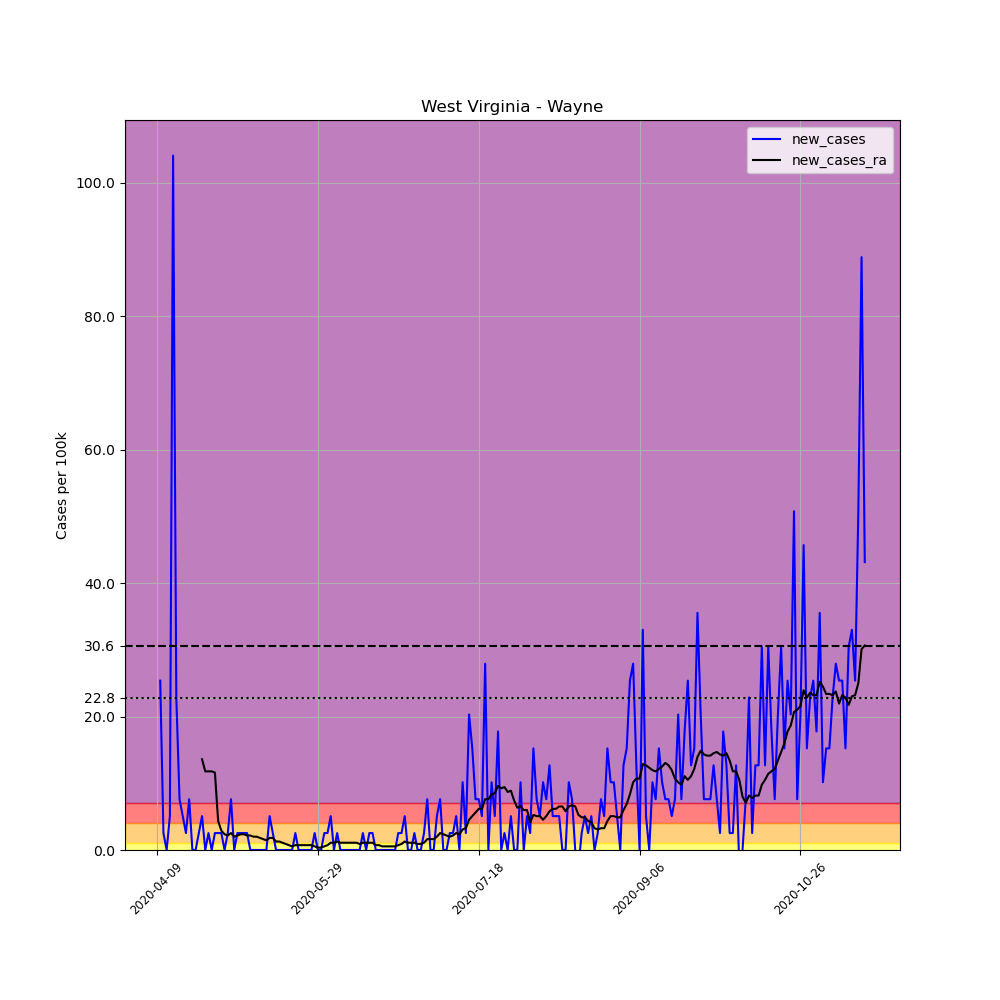

Values plotted in this chart, from the file beside it:
, date, county, state, fips, cases, deaths, COUNTY, STNAME, CTYNAME, POPESTIMATE2019, per_100k, new_cases, new_cases_ra
608964, 2020-04-09, Wayne, West Virginia, 54099, 6, 0, 99, West Virginia, Wayne, 39402, 15.23, , 
608965, 2020-04-10, Wayne, West Virginia, 54099, 16, 0, 99, West Virginia, Wayne, 39402, 40.61, 25.38, 
608966, 2020-04-11, Wayne, West Virginia, 54099, 17, 0, 99, West Virginia, Wayne, 39402, 43.15, 2.538, 
608967, 2020-04-12, Wayne, West Virginia, 54099, 17, 0, 99, West Virginia, Wayne, 39402, 43.15, 0.0, 
608968, 2020-04-13, Wayne, West Virginia, 54099, 19, 0, 99, West Virginia, Wayne, 39402, 48.22, 5.076, 
608969, 2020-04-14, Wayne, West Virginia, 54099, 60, 0, 99, West Virginia, Wayne, 39402, 152.3, 104.1, 
608970, 2020-04-15, Wayne, West Virginia, 54099, 69, 1, 99, West Virginia, Wayne, 39402, 175.1, 22.84, 
608971, 2020-04-16, Wayne, West Virginia, 54099, 72, 1, 99, West Virginia, Wayne, 39402, 182.7, 7.614, 
608972, 2020-04-17, Wayne, West Virginia, 54099, 74, 3, 99, West Virginia, Wayne, 39402, 187.8, 5.076, 
608973, 2020-04-18, Wayne, West Virginia, 54099, 75, 3, 99, West Virginia, Wayne, 39402, 190.3, 2.538, 
608974, 2020-04-19, Wayne, West Virginia, 54099, 78, 3, 99, West Virginia, Wayne, 39402, 198, 7.614, 
608975, 2020-04-20, Wayne, West Virginia, 54099, 78, 4, 99, West Virginia, Wayne, 39402, 198, 0.0, 
608976, 2020-04-21, Wayne, West Virginia, 54099, 78, 4, 99, West Virginia, Wayne, 39402, 198, 0.0, 
608977, 2020-04-22, Wayne, West Virginia, 54099, 79, 5, 99, West Virginia, Wayne, 39402, 200.5, 2.538, 
608978, 2020-04-23, Wayne, West Virginia, 54099, 81, 6, 99, West Virginia, Wayne, 39402, 205.6, 5.076, 13.6
608979, 2020-04-24, Wayne, West Virginia, 54099, 81, 6, 99, West Virginia, Wayne, 39402, 205.6, 0.0, 11.78
608980, 2020-04-25, Wayne, West Virginia, 54099, 82, 6, 99, West Virginia, Wayne, 39402, 208.1, 2.538, 11.78
608981, 2020-04-26, Wayne, West Virginia, 54099, 82, 6, 99, West Virginia, Wayne, 39402, 208.1, 0.0, 11.78
608982, 2020-04-27, Wayne, West Virginia, 54099, 83, 6, 99, West Virginia, Wayne, 39402, 210.6, 2.538, 11.6
608983, 2020-04-28, Wayne, West Virginia, 54099, 84, 6, 99, West Virginia, Wayne, 39402, 213.2, 2.538, 4.351
608984, 2020-04-29, Wayne, West Virginia, 54099, 85, 7, 99, West Virginia, Wayne, 39402, 215.7, 2.538, 2.901
608985, 2020-04-30, Wayne, West Virginia, 54099, 85, 7, 99, West Virginia, Wayne, 39402, 215.7, 0.0, 2.357
608986, 2020-05-01, Wayne, West Virginia, 54099, 86, 7, 99, West Virginia, Wayne, 39402, 218.3, 2.538, 2.175
608987, 2020-05-02, Wayne, West Virginia, 54099, 89, 7, 99, West Virginia, Wayne, 39402, 225.9, 7.614, 2.538
608988, 2020-05-03, Wayne, West Virginia, 54099, 89, 7, 99, West Virginia, Wayne, 39402, 225.9, 0.0, 1.994
608989, 2020-05-04, Wayne, West Virginia, 54099, 90, 7, 99, West Virginia, Wayne, 39402, 228.4, 2.538, 2.175
608990, 2020-05-05, Wayne, West Virginia, 54099, 91, 7, 99, West Virginia, Wayne, 39402, 231, 2.538, 2.357
608991, 2020-05-06, Wayne, West Virginia, 54099, 92, 7, 99, West Virginia, Wayne, 39402, 233.5, 2.538, 2.357
608992, 2020-05-07, Wayne, West Virginia, 54099, 93, 7, 99, West Virginia, Wayne, 39402, 236, 2.538, 2.175
608993, 2020-05-08, Wayne, West Virginia, 54099, 93, 7, 99, West Virginia, Wayne, 39402, 236, 0.0, 2.175
608994, 2020-05-09, Wayne, West Virginia, 54099, 93, 7, 99, West Virginia, Wayne, 39402, 236, 0.0, 1.994
608995, 2020-05-10, Wayne, West Virginia, 54099, 93, 7, 99, West Virginia, Wayne, 39402, 236, 0.0, 1.994
608996, 2020-05-11, Wayne, West Virginia, 54099, 93, 7, 99, West Virginia, Wayne, 39402, 236, 0.0, 1.813
608997, 2020-05-12, Wayne, West Virginia, 54099, 93, 7, 99, West Virginia, Wayne, 39402, 236, 0.0, 1.632
608998, 2020-05-13, Wayne, West Virginia, 54099, 93, 7, 99, West Virginia, Wayne, 39402, 236, 0.0, 1.45
608999, 2020-05-14, Wayne, West Virginia, 54099, 95, 8, 99, West Virginia, Wayne, 39402, 241.1, 5.076, 1.813
609000, 2020-05-15, Wayne, West Virginia, 54099, 96, 9, 99, West Virginia, Wayne, 39402, 243.6, 2.538, 1.813
609001, 2020-05-16, Wayne, West Virginia, 54099, 96, 9, 99, West Virginia, Wayne, 39402, 243.6, 0.0, 1.269
609002, 2020-05-17, Wayne, West Virginia, 54099, 96, 9, 99, West Virginia, Wayne, 39402, 243.6, 0.0, 1.269
609003, 2020-05-18, Wayne, West Virginia, 54099, 96, 9, 99, West Virginia, Wayne, 39402, 243.6, 0.0, 1.088
609004, 2020-05-19, Wayne, West Virginia, 54099, 96, 9, 99, West Virginia, Wayne, 39402, 243.6, 0.0, 0.9064
609005, 2020-05-20, Wayne, West Virginia, 54099, 96, 9, 99, West Virginia, Wayne, 39402, 243.6, 0.0, 0.7251
609006, 2020-05-21, Wayne, West Virginia, 54099, 96, 9, 99, West Virginia, Wayne, 39402, 243.6, 0.0, 0.5438
609007, 2020-05-22, Wayne, West Virginia, 54099, 97, 9, 99, West Virginia, Wayne, 39402, 246.2, 2.538, 0.7251
609008, 2020-05-23, Wayne, West Virginia, 54099, 97, 9, 99, West Virginia, Wayne, 39402, 246.2, 0.0, 0.7251
609009, 2020-05-24, Wayne, West Virginia, 54099, 97, 9, 99, West Virginia, Wayne, 39402, 246.2, 0.0, 0.7251
609010, 2020-05-25, Wayne, West Virginia, 54099, 97, 9, 99, West Virginia, Wayne, 39402, 246.2, 0.0, 0.7251
609011, 2020-05-26, Wayne, West Virginia, 54099, 97, 9, 99, West Virginia, Wayne, 39402, 246.2, 0.0, 0.7251
609012, 2020-05-27, Wayne, West Virginia, 54099, 97, 9, 99, West Virginia, Wayne, 39402, 246.2, 0.0, 0.7251
609013, 2020-05-28, Wayne, West Virginia, 54099, 98, 9, 99, West Virginia, Wayne, 39402, 248.7, 2.538, 0.5438
609014, 2020-05-29, Wayne, West Virginia, 54099, 98, 9, 99, West Virginia, Wayne, 39402, 248.7, 0.0, 0.3626
609015, 2020-05-30, Wayne, West Virginia, 54099, 98, 9, 99, West Virginia, Wayne, 39402, 248.7, 0.0, 0.3626
609016, 2020-05-31, Wayne, West Virginia, 54099, 99, 9, 99, West Virginia, Wayne, 39402, 251.3, 2.538, 0.5438
609017, 2020-06-01, Wayne, West Virginia, 54099, 100, 9, 99, West Virginia, Wayne, 39402, 253.8, 2.538, 0.7251
609018, 2020-06-02, Wayne, West Virginia, 54099, 102, 9, 99, West Virginia, Wayne, 39402, 258.9, 5.076, 1.088
609019, 2020-06-03, Wayne, West Virginia, 54099, 102, 9, 99, West Virginia, Wayne, 39402, 258.9, 0.0, 1.088
609020, 2020-06-04, Wayne, West Virginia, 54099, 103, 9, 99, West Virginia, Wayne, 39402, 261.4, 2.538, 1.269
609021, 2020-06-05, Wayne, West Virginia, 54099, 103, 9, 99, West Virginia, Wayne, 39402, 261.4, 0.0, 1.088
609022, 2020-06-06, Wayne, West Virginia, 54099, 103, 9, 99, West Virginia, Wayne, 39402, 261.4, 0.0, 1.088
609023, 2020-06-07, Wayne, West Virginia, 54099, 103, 9, 99, West Virginia, Wayne, 39402, 261.4, 0.0, 1.088
... 161 more rows
